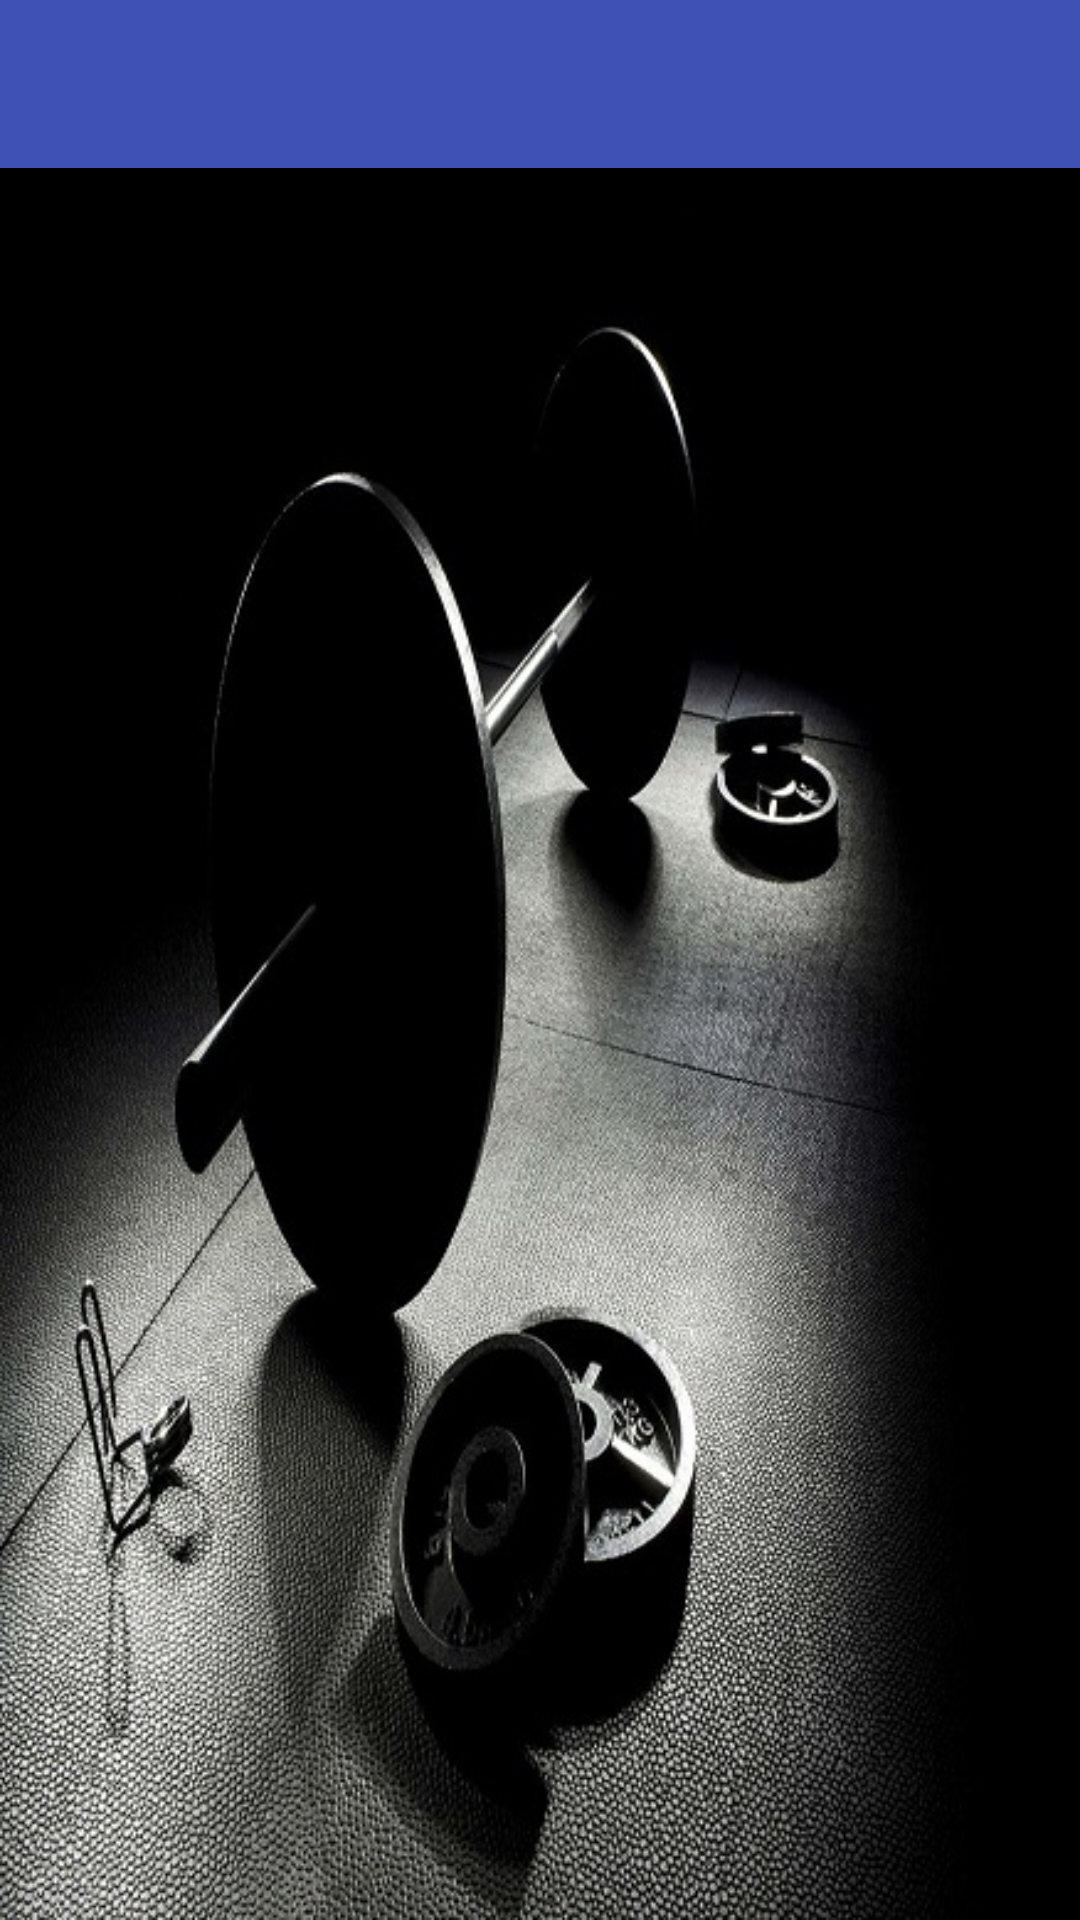

Layout XML and referenced resources for this Android screen:
<!-- AndroidManifest.xml: application theme AppTheme -->
<!-- res/layout/history.xml -->
<?xml version="1.0" encoding="utf-8"?>
<android.support.design.widget.CoordinatorLayout xmlns:android="http://schemas.android.com/apk/res/android"
    xmlns:app="http://schemas.android.com/apk/res-auto"
    xmlns:tools="http://schemas.android.com/tools"
    android:layout_width="match_parent"
    android:layout_height="match_parent"
    android:fitsSystemWindows="true"
    tools:context="alli.bellevue.com.foreverfitness.summary"
    android:orientation="horizontal"
    android:scaleType="fitXY"
    android:background="@drawable/oo">

    <LinearLayout xmlns:android="http://schemas.android.com/apk/res/android"
        xmlns:app="http://schemas.android.com/apk/res-auto"
        android:orientation="vertical"
        android:layout_width="match_parent"
        android:layout_height="match_parent">

        <android.support.design.widget.AppBarLayout
            android:layout_width="match_parent"
            android:layout_height="wrap_content"
            android:theme="@style/AppTheme.AppBarOverlay">

            <android.support.v7.widget.Toolbar
                android:id="@+id/my_toolbar"
                android:layout_width="match_parent"
                android:layout_height="?attr/actionBarSize"
                android:background="?attr/colorPrimary"
                android:elevation="4dp"
                android:theme="@style/ThemeOverlay.AppCompat.ActionBar"
                app:popupTheme="@style/ThemeOverlay.AppCompat.Light"/>

        </android.support.design.widget.AppBarLayout>

        <LinearLayout
            android:layout_width="match_parent"
            android:layout_height="wrap_content"
            android:padding="10dp"
            android:orientation="vertical">
          <ListView
              android:id="@+id/list_view"
              android:layout_width="wrap_content"
              android:layout_height="wrap_content">
          </ListView>

        </LinearLayout>



    </LinearLayout>
</android.support.design.widget.CoordinatorLayout>
<!-- resources referenced by this layout -->
<resources>
  <!-- drawable oo: jpg bitmap (drawable, 105659 bytes) -->
  <style name="AppTheme.AppBarOverlay" parent="ThemeOverlay.AppCompat.Dark.ActionBar" />
  <style name="AppTheme" parent="Theme.AppCompat.Light.DarkActionBar">
          
          <item name="colorPrimary">@color/colorPrimary</item>
          <item name="colorPrimaryDark">@color/colorPrimaryDark</item>
          <item name="colorAccent">@color/colorAccent</item>
      </style>
  <color name="colorPrimary">#3F51B5</color>
  <color name="colorPrimaryDark">#303F9F</color>
  <color name="colorAccent">#74515d</color>
</resources>
